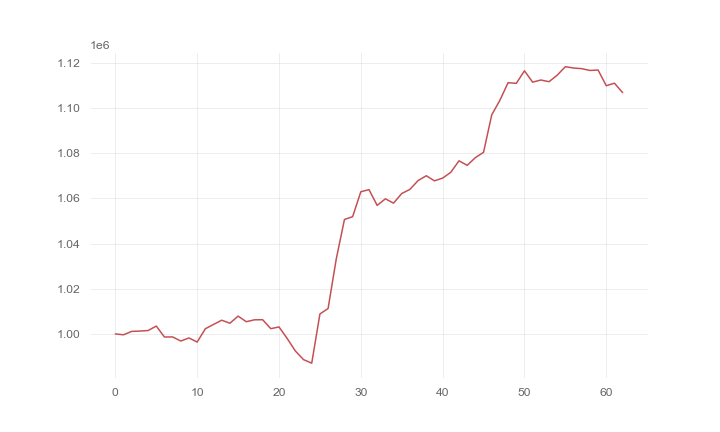

The data file committed next to this chart (first rows):
, 0
0, 1000000
1, 999628
2, 1001133
3, 1001265
4, 1001519
5, 1003484
6, 998644
7, 998670
8, 996862
9, 998219
10, 996406
11, 1002307
12, 1004208
13, 1006075
14, 1004738
15, 1007883
16, 1005415
17, 1006254
18, 1006293
19, 1002333
20, 1003095
21, 997998
22, 992458
23, 988628
24, 987064
25, 1008833
26, 1011255
27, 1033206
28, 1050662
29, 1051891
30, 1062925
31, 1063856
32, 1056875
33, 1059791
34, 1057884
35, 1062144
36, 1063970
37, 1067866
38, 1070004
39, 1067756
40, 1068963
41, 1071527
42, 1076614
43, 1074612
44, 1078016
45, 1080383
46, 1096942
47, 1103414
48, 1111192
49, 1110878
50, 1116445
51, 1111417
52, 1112371
53, 1111624
54, 1114492
55, 1118275
56, 1117671
57, 1117394
58, 1116609
59, 1116773
... 3 more rows
